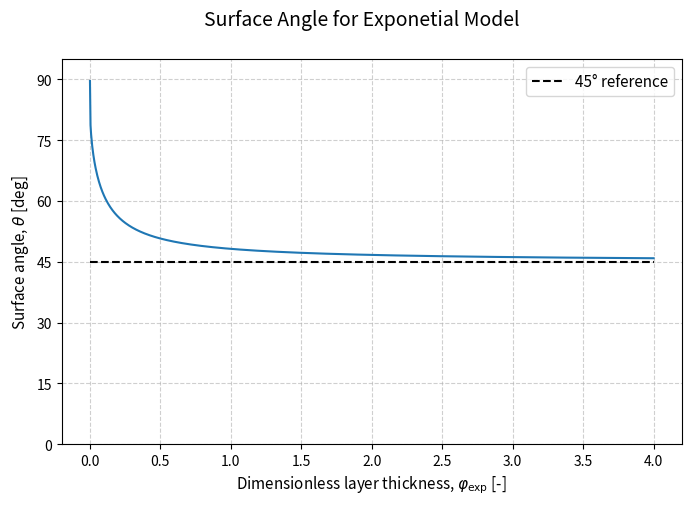

Recreate this plot in Python. (Note: this script raises an exception after producing the figure.)
"""
Created on Fri May 22 20:10:17 2026

@author: fredrik
"""
import numpy as np
from scipy.special import kv
import matplotlib.pyplot as plt

f = 1e-4 
U0 = 10
k = 10 # do not need in reality 


def tau(z, phi, k=k):
    arg_z = 2 * (1 + 1j) * phi * np.exp(k * z / 2)
    arg_0 = 2 * (1 + 1j) * phi
    return ((1 + 1j) * f * U0) / (2 * k * phi) * kv(0, arg_z) / kv(1, arg_0)


def surface_angle(phi):
    "Thus is the new Flux one"
    alpha = 4*phi * (1+1j)
    num = kv(0, alpha)
    den = kv(1, alpha)
    ans = (1+1j)*num /  den
    
    theta = np.angle(ans, deg=True)
    return theta

def ekman_transport(phi):
    T = (1j/f) * tau(0, phi)
    theta = np.angle(T, deg=True)
    return theta

extent = 4
phis = np.linspace(1e-50, extent, 1000)



#%%
# ===============================
# Plotting
# ===============================
plt.figure(figsize=(8, 5))
plt.suptitle("Surface Angle for Exponetial Model", fontsize=14)

angles = surface_angle(phis)

plt.plot(phis, angles)

plt.xlabel(r"Dimensionless layer thickness, $\varphi_\text{exp}$ [-]",fontsize=11)
plt.ylabel(r"Surface angle, $\theta$ [deg]",fontsize=11)
plt.grid(True, linestyle='--', alpha=0.6)

plt.hlines(45, min(phis), max(phis), color="black", linestyle='--', label="45° reference")
plt.legend(fontsize=11)

plt.ylim(0,95)
plt.yticks([0, 15, 30, 45, 60, 75, 90])
plt.xticks(np.arange(0, extent + 0.5, 0.5))

save_name="exponential_angle"
plt.savefig(f"plots/{save_name}.png", dpi=400)
plt.savefig(f"../Ekman-Spirals-with-Variable-Eddy-Viscosity-Article/Figures/{save_name}.png", dpi=400)

plt.show()


#%%


plt.figure(figsize=(8, 5))
plt.suptitle("Transport Angle for Exponetial Model", fontsize=14)

angles = np.array([ekman_transport(phi) for phi in phis])

plt.hlines(135, min(phis), max(phis), color="black", linestyle='--', label="135° reference")
plt.plot(phis, angles)

plt.xlabel(r"Dimensionless layer thickness, $\varphi$ [-]",fontsize=11)
plt.ylabel(r"Transport angle, $\theta_T$ [deg]",fontsize=11)
plt.grid(True, linestyle='--', alpha=0.6)

plt.ylim(90,185)
plt.yticks([90, 105, 120, 135, 150, 165, 180])
plt.xticks(np.arange(0, extent + 0.5, 0.5))
plt.legend(fontsize=11)

save_name="exponential_transport"
plt.savefig(f"plots/{save_name}.png", dpi=400)
plt.savefig(f"../Ekman-Spirals-with-Variable-Eddy-Viscosity-Article/Figures/{save_name}.png", dpi=400)
plt.show()

#%%

nu0 = 0.1  # reference viscosity at z=0
hEk = np.sqrt(2 * nu0 / f)

phis_to_plot = [0.2, 1.0, 4.0]
Nz = 98
zmax = 5 *hEk
z = np.linspace(0, zmax, Nz)


fig, axes = plt.subplots(1, 1, figsize=(6, 5), sharex="row", sharey="row")

ax = axes
for j, phi in enumerate(phis_to_plot):
        
        k_val = 1/(hEk*phi)
        tau_vals = tau(z, phi, k=k_val)
        ang = np.angle(tau_vals, deg=True)
        #ax.plot(ang, z, c=f"C{j}", label=fr'$\varphi={phi:.1f}$')
        ax.plot(np.real(tau_vals), z, c=f"C{j}", label=fr'$\varphi_\text{{exp}}={phi:.1f}$')
        ax.plot(np.imag(tau_vals), z, '--', c=f"C{j}")

xmin, xmax = ax.get_xlim()
for j, phi in enumerate(phis_to_plot):
        line = np.linspace(xmin, xmin*0.9, 10)
        k_val = 1/(hEk*phi)
        ax.axhline(1/k_val, linestyle=":", c=f"C{j}")

ax.plot([],[], linestyle=":", c="black", label=r'$1/k$')
xaxis = -0.1e-2+2.3e-2
position = [2.3e-2, xaxis/30+2.3e-2]
ax.fill_between(position, 0, hEk, color="gray", alpha=0.6, ec="gray", label=r"$h_\text{EK0}$")   
         
ax.set_xlabel(r"Momentum flux, $\tau$ [m$^2$/s$^2$]", fontsize=11)
ax.ticklabel_format(style='sci', axis='x', scilimits=(0, 0))
ax.set_ylim(0, zmax)
ax.plot([], [], 'k-',  label=r'$\tau_x$')
ax.plot([], [], 'k--', label=r'$\tau_y$')
ax.legend(loc="upper right", fontsize=11)
ax.grid(True, linestyle='--', alpha=0.6)


 
plt.suptitle(r"Momentum Flux for Exponential Model",
             fontsize=14)
plt.tight_layout()
save_name="exponential_structure"
plt.savefig(f"plots/{save_name}.png", dpi=400)
plt.savefig(f"../Ekman-Spirals-with-Variable-Eddy-Viscosity-Article/Figures/{save_name}.png", dpi=400)
plt.show()

#%%

from scipy.integrate import cumulative_trapezoid


nu0 = 0.1
hEk = np.sqrt(2 * nu0 / f)
phis_to_plot = [0.4, 1.0, 4.0]
Nz = 10000
zmax = 5 * hEk
z = np.linspace(0, zmax, Nz)

fig, ax = plt.subplots(1, 1, figsize=(6, 5))

# Classical single-layer Ekman reference
U_theory = U0 * (1 - np.exp(-(1 + 1j) * z / hEk))
ang_theory = np.angle(U_theory, deg=True)
ax.plot(ang_theory[1:], z[1:], 'k--', lw=2, label='classical solution')


for j, phi in enumerate(phis_to_plot):
    k_val = 1 / (hEk * phi)
    print(f"k = {k_val:.2e}")
    tau_vals = tau(z, phi, k=k_val)
    nu_z = nu0 * np.exp(-k_val * z)
    U = cumulative_trapezoid(tau_vals/nu_z, z, initial=0)
    ang = np.angle(U, deg=True)   
    ax.plot(ang[1:], z[1:], c=f"C{j}", label=fr'$\varphi_\text{{exp}}={phi:.1f}$')
    
    integrand = tau_vals / nu_z
    

# --- Decorations: 1/k markers and hEk0 shading ---
xmin, xmax = ax.get_xlim()
for j, phi in enumerate(phis_to_plot):
    k_val = 1 / (hEk * phi)
    ax.axhline(1/k_val, linestyle=":", c=f"C{j}")


# Legend proxies
ax.plot([],[], linestyle=":", c="black", label=r'$1/k$')
xaxis = 60+0
position = [60, xaxis/30+60]
ax.fill_between(position, 0, hEk, color="gray", alpha=0.6, ec="gray", label=r"$h_\text{EK0}$")   

ax.set_xlabel(r"Wind diection [°]", fontsize=11)
ax.set_ylabel(r"Height, $z$ [m]", fontsize=11)
ax.set_ylim(0, zmax)
ax.legend(loc="upper right", fontsize=11)
ax.grid(True, linestyle='--', alpha=0.6)

plt.suptitle(r"Spiral for Exponential Model", fontsize=14)

save_name = "exponential_angle_structure"
plt.savefig(f"plots/{save_name}.png", dpi=400)
plt.savefig(f"../Ekman-Spirals-with-Variable-Eddy-Viscosity-Article/Figures/{save_name}.png", dpi=400)
plt.show()
